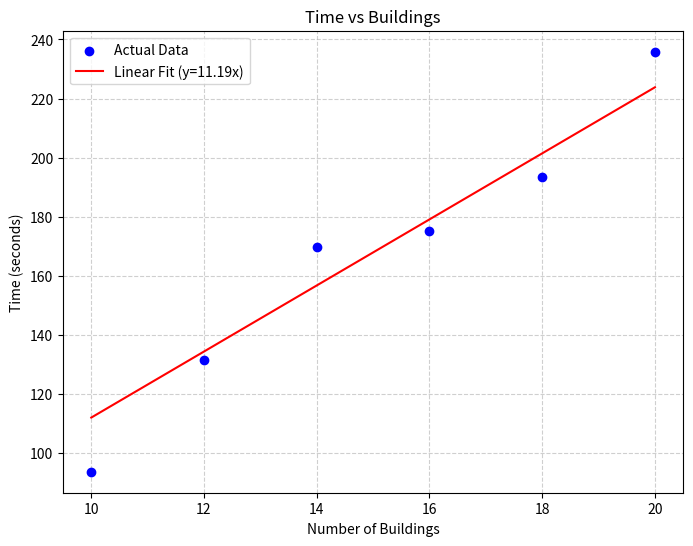

Generate this figure with matplotlib: (Note: this script raises an exception after producing the figure.)

import pandas as pd
import numpy as np
import matplotlib.pyplot as plt
import os

# From outputfile from Submitfile_task2.py
buildings = np.array([10,12,14,16,18,20])
time_real = np.array([93.554,131.243,169.798,175.258,193.382,235.857])

# Linear fit with intercept = 0
slope = np.dot(buildings, time_real) / np.dot(buildings, buildings)
trendline = slope * buildings

#Plot
plt.figure(figsize=(8, 6))
plt.scatter(buildings, time_real, color='blue', label='Actual Data', zorder=5)
plt.plot(buildings, trendline, color='red', label=f'Linear Fit (y={slope:.2f}x)')
plt.xlabel('Number of Buildings')
plt.ylabel('Time (seconds)')
plt.title('Time vs Buildings')
plt.legend()
plt.grid(True, linestyle='--', alpha=0.6)

# Save image
figure_name='Task2_linear_regression_5points_evn2026.png'
save_path = os.path.join('figures', figure_name)
plt.savefig(save_path)

print(f"Plot saved successfully as '{figure_name}")
print(f"Regression Equation: Time = {slope:.2f} * Buildings)")
